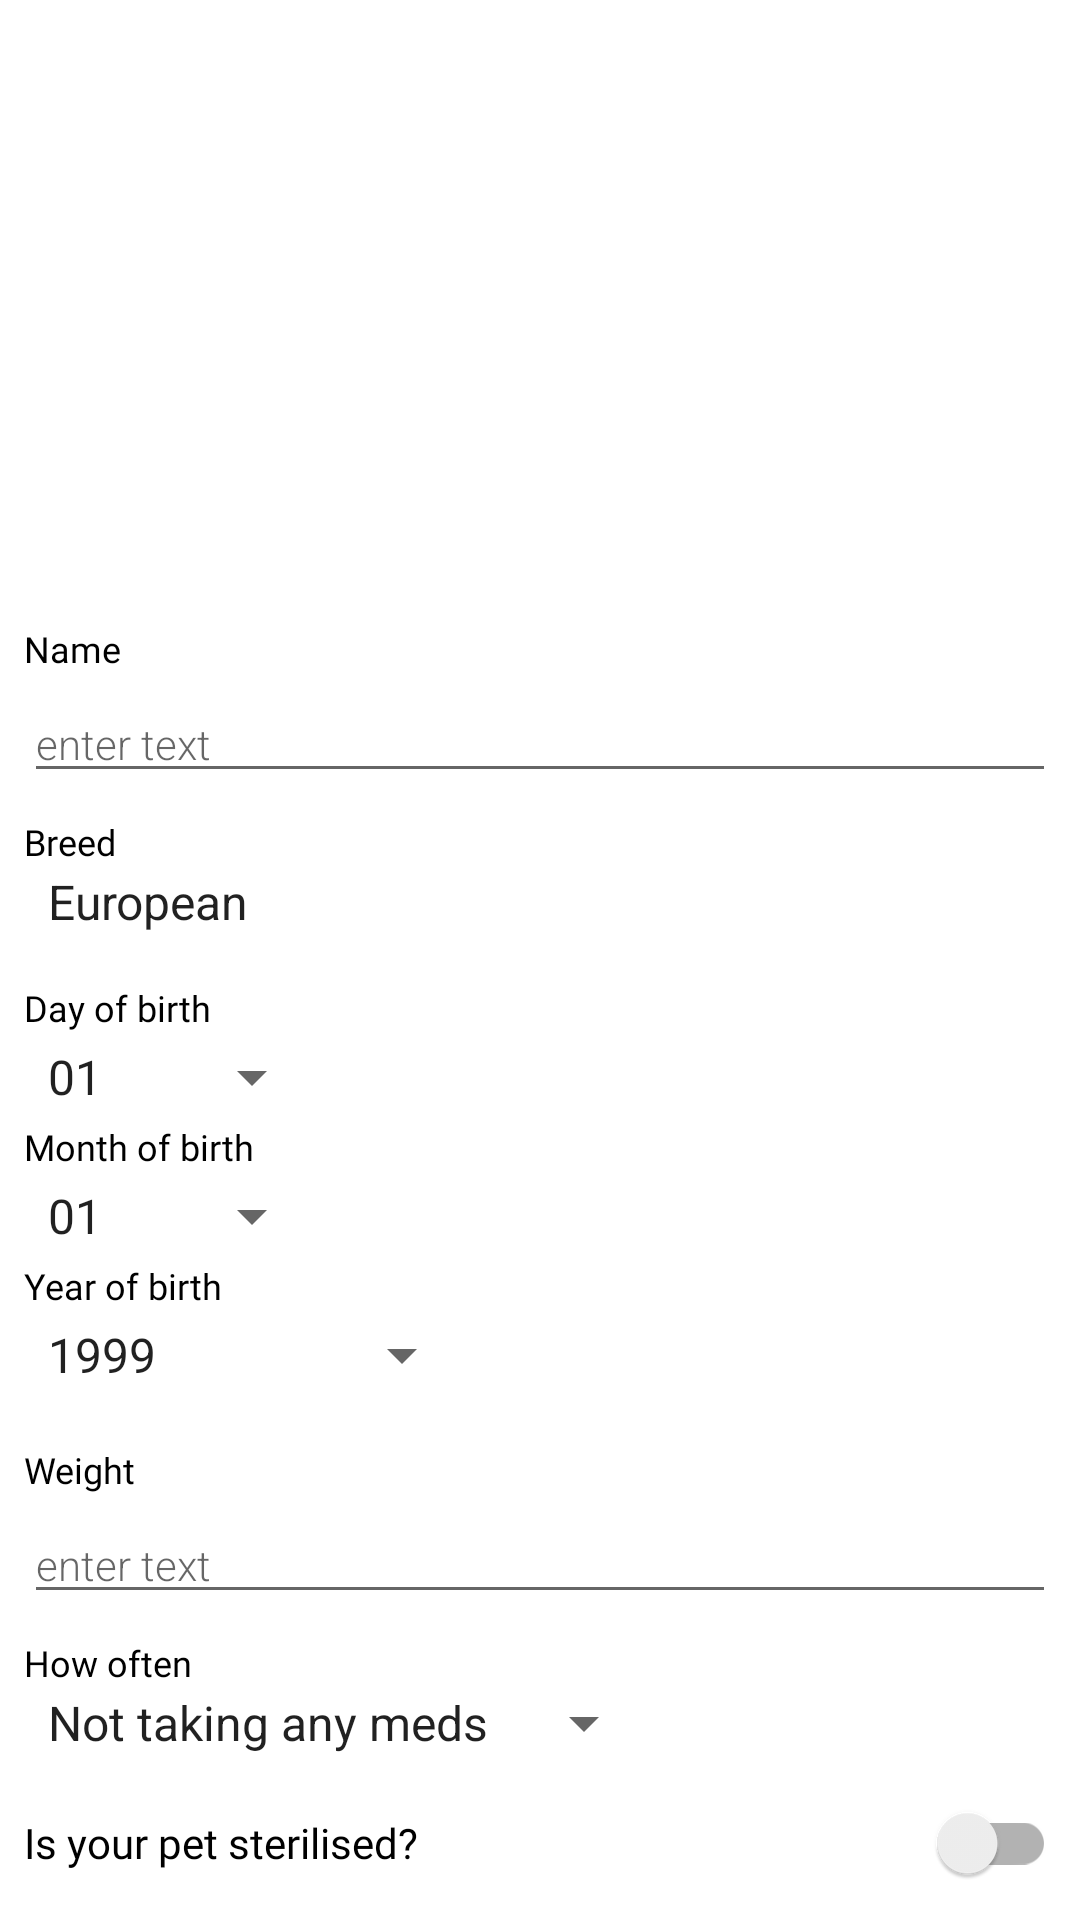

Write the Android layout XML for this screen, with the resource values it uses.
<!-- AndroidManifest.xml: application theme Theme.PetCare -->
<!-- res/layout/activity_edit_pet.xml -->
<?xml version="1.0" encoding="utf-8"?>
<androidx.core.widget.NestedScrollView xmlns:android="http://schemas.android.com/apk/res/android"
    android:layout_width="match_parent"
    android:background="@drawable/bg1"
    android:layout_height="match_parent">

    <LinearLayout
        android:layout_width="match_parent"
        android:layout_height="wrap_content"
        android:orientation="vertical"
        android:padding="8dp">
        <ImageView
            android:id="@+id/editPet_imageView"
            android:layout_width="match_parent"
            android:layout_height="200dp"/>

        <TextView
            android:layout_width="match_parent"
            android:layout_height="wrap_content"
            android:fontFamily="@font/autour_one"
            android:text="Name"
            android:textColor="#000"
            android:textSize="12sp" />

        <EditText
            android:id="@+id/editPet_name_txt"
            android:layout_width="match_parent"
            android:layout_height="wrap_content"
            android:layout_marginTop="4dp"
            android:layout_marginBottom="8dp"
            android:fontFamily="sans-serif-light"
            android:hint="enter text"
            android:textSize="14sp" />

        <TextView
            android:layout_width="match_parent"
            android:layout_height="wrap_content"
            android:fontFamily="@font/autour_one"
            android:text="Breed"
            android:textColor="#000"
            android:textSize="12sp" />

        <Spinner
            android:id="@+id/editPetBreed"
            android:layout_width="400dp"
            android:layout_height="wrap_content"
            android:entries="@array/Strain" />

        <TextView
            android:layout_width="match_parent"
            android:layout_height="wrap_content"
            android:fontFamily="@font/autour_one"
            android:text="Day of birth"
            android:textColor="#000"
            android:layout_marginTop="15dp"
            android:textSize="12sp" />

        <Spinner
            android:id="@+id/editDateDay"
            android:layout_width="100dp"
            android:layout_height="30dp"
            android:entries="@array/dayz"
            android:layout_gravity="left"
            android:layout_weight="0.5"
            />
        <TextView
            android:layout_width="match_parent"
            android:layout_height="wrap_content"
            android:fontFamily="@font/autour_one"
            android:text="Month of birth"
            android:textColor="#000"
            android:textSize="12sp" />

        <Spinner
            android:id="@+id/editDateMonth"
            android:layout_width="100dp"
            android:layout_height="30dp"
            android:layout_gravity="left"
            android:layout_weight="0.5"
            android:entries="@array/mothz" />
        <TextView
            android:layout_width="match_parent"
            android:layout_height="wrap_content"
            android:fontFamily="@font/autour_one"
            android:text="Year of birth"
            android:textColor="#000"
            android:textSize="12sp" />

        <Spinner
            android:id="@+id/editDateYear"
            android:layout_width="150dp"
            android:layout_height="30dp"
            android:layout_gravity="left"
            android:entries="@array/yrs" />

        <TextView
            android:layout_width="match_parent"
            android:layout_height="wrap_content"
            android:fontFamily="@font/autour_one"
            android:text="Weight"
            android:layout_marginTop="15dp"
            android:textColor="#000"
            android:textSize="12sp" />

        <EditText
            android:id="@+id/editPet_weight_txt"
            android:layout_width="match_parent"
            android:layout_height="wrap_content"
            android:layout_marginTop="4dp"
            android:layout_marginBottom="8dp"
            android:fontFamily="sans-serif-light"
            android:hint="enter text"
            android:inputType="numberSigned"
            android:textSize="14sp" />

        <TextView
            android:layout_width="match_parent"
            android:layout_height="wrap_content"
            android:fontFamily="@font/autour_one"
            android:text="How often"
            android:textColor="#000"
            android:textSize="12sp" />

        <Spinner
            android:id="@+id/editPet_spinner_view"
            android:entries="@array/medsTimes"
            android:layout_width="wrap_content"
            android:layout_height="wrap_content" />

        <androidx.appcompat.widget.SwitchCompat
            android:id="@+id/editPet_sterilized_btn"
            android:layout_width="match_parent"
            android:layout_height="wrap_content"
            android:layout_marginTop="4dp"
            android:layout_marginBottom="8dp"
            android:fontFamily="@font/autour_one"
            android:text="Is your pet sterilised?"
            android:textSize="14sp" />

        <androidx.appcompat.widget.SwitchCompat
            android:id="@+id/editPet_meds_btn"
            android:layout_width="match_parent"
            android:layout_height="wrap_content"
            android:layout_marginTop="4dp"
            android:layout_marginBottom="8dp"
            android:fontFamily="@font/autour_one"
            android:text="Is your pet taking any meds?"
            android:textSize="14sp" />

        <androidx.appcompat.widget.SwitchCompat
            android:id="@+id/editPet_sex_btn"
            android:layout_width="match_parent"
            android:layout_height="wrap_content"
            android:layout_marginTop="4dp"
            android:layout_marginBottom="8dp"
            android:fontFamily="@font/autour_one"
            android:text="Is your pet a male?"
            android:textSize="14sp" />

        <androidx.appcompat.widget.SwitchCompat
            android:id="@+id/editPet_dog_btn"
            android:layout_width="match_parent"
            android:layout_height="wrap_content"
            android:layout_marginTop="4dp"
            android:layout_marginBottom="8dp"
            android:fontFamily="@font/autour_one"
            android:text="Is your pet a dog?"
            android:textSize="14sp" />

        <Button
            android:id="@+id/editPet_save_btn"
            android:layout_width="match_parent"
            android:layout_height="wrap_content"
            android:backgroundTint="#DA8486"
            android:text="SAVE" />

    </LinearLayout>
</androidx.core.widget.NestedScrollView>
<!-- resources referenced by this layout -->
<resources>
  <string-array name="Strain">
          <item>European</item>
          <item>Other</item>
      </string-array>
  <string-array name="dayz">
          <item>01</item>
          <item>02</item>
          <item>03</item>
          <item>04</item>
          <item>05</item>
          <item>06</item>
          <item>07</item>
          <item>08</item>
          <item>09</item>
          <item>10</item>
          <item>11</item>
          <item>12</item>
          <item>13</item>
          <item>14</item>
          <item>15</item>
          <item>16</item>
          <item>17</item>
          <item>18</item>
          <item>19</item>
          <item>20</item>
          <item>21</item>
          <item>22</item>
          <item>23</item>
          <item>24</item>
          <item>25</item>
          <item>26</item>
          <item>27</item>
          <item>28</item>
          <item>29</item>
          <item>30</item>
          <item>31</item>
      </string-array>
  <string-array name="medsTimes">
          <item>Not taking any meds</item>
          <item>Once a day</item>
          <item>Once a week</item>
          <item>Twice a day</item>
          <item>Every two days</item>
          <item>Every three days</item>
          <item>Other</item>
      </string-array>
  <string-array name="mothz">
          <item>01</item>
          <item>02</item>
          <item>03</item>
          <item>04</item>
          <item>05</item>
          <item>06</item>
          <item>07</item>
          <item>08</item>
          <item>09</item>
          <item>10</item>
          <item>11</item>
      </string-array>
  <string-array name="yrs">
          <item>1999</item>
          <item>2000</item>
          <item>2001</item>
          <item>2002</item>
          <item>2003</item>
          <item>2004</item>
          <item>2005</item>
          <item>2006</item>
          <item>2007</item>
          <item>2008</item>
          <item>2009</item>
          <item>2010</item>
          <item>2011</item>
          <item>2012</item>
          <item>2013</item>
          <item>2014</item>
          <item>2015</item>
          <item>2016</item>
          <item>2017</item>
          <item>2018</item>
          <item>2019</item>
          <item>2020</item>
          <item>2021</item>
      </string-array>
  <style name="Theme.PetCare" parent="Theme.MaterialComponents.DayNight.NoActionBar">
          
          <item name="colorPrimary">@color/peach</item>
          <item name="colorOnPrimary">@color/white</item>
          
          <item name="colorSecondary">@color/peach</item>
          <item name="colorSecondaryVariant">@color/teal_700</item>
          <item name="colorOnSecondary">@color/black</item>
          
          <item name="android:statusBarColor" tools:targetApi="l">?attr/colorPrimary</item>
          
      </style>
  <color name="peach">#DA8686</color>
  <color name="white">#FFFFFFFF</color>
  <color name="teal_700">#FF018786</color>
  <color name="black">#FF000000</color>
</resources>
